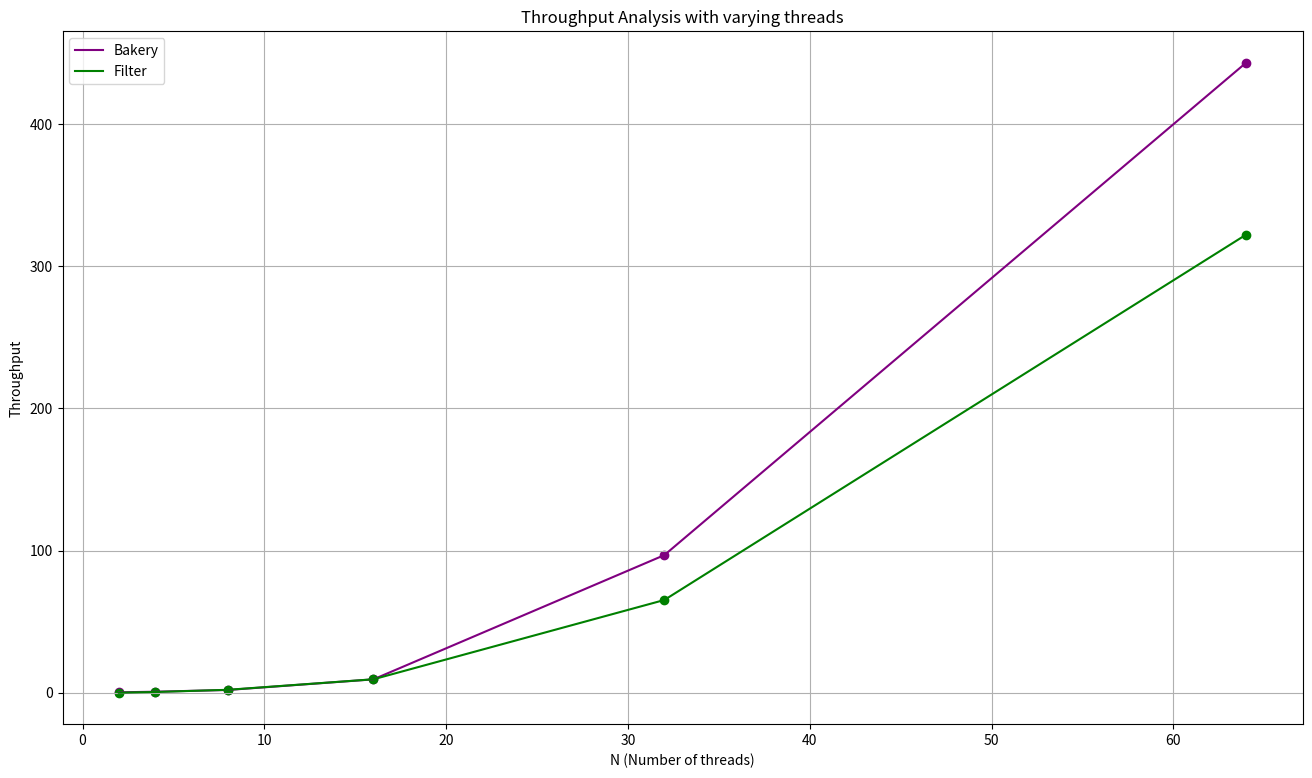

Write the Python code that produced this figure. (Note: this script raises an exception after producing the figure.)
# Average Entry Time with varying threads [AVG]: 

import matplotlib.pyplot as plt
import os

def avg(a,b,c,d,e):
    return (a+b+c+d+e)/5


N = [2, 4, 8, 16, 32, 64]
B = [avg(0.25,0.80,0.15,0.10,0.35), avg(1.20,0.73,0.37,0.77,0.70), avg(1.93,1.85,2.42,2.26,1.48), avg(7.79,9.82,9.08,9.90,10.68), avg(104.01,88.83,99.20,96.34,95.76), avg(407.35,458.88,455.78,441.78,452.15)]
F = [avg(0.00,0.05,0.05,0.30,0.05), avg(0.20,1.10,0.75,0.38,0.33), avg(2.01,2.50,1.91,1.75,2.36), avg(8.96,9.63,7.52,12.25,9.13), avg(067.26,70.12,63.99,68.85,56.12), avg(309.36,343.41,342.22,303.57,312.70)]

# make a big plot
plt.figure(figsize=(16, 9))

plt.plot(N, B, label='Bakery', color='purple')
plt.plot(N, F, label='Filter', color='green')

# show grid lines
plt.grid(True)

# show markers
plt.scatter(N, B, color='purple')
plt.scatter(N, F, color='green')

plt.xlabel('N (Number of threads)')
plt.ylabel('Throughput')
plt.title('Throughput Analysis with varying threads')
plt.legend()
script_name = os.path.splitext(os.path.basename(__file__))[0]
plt.savefig(f"{script_name}.png")
plt.show()